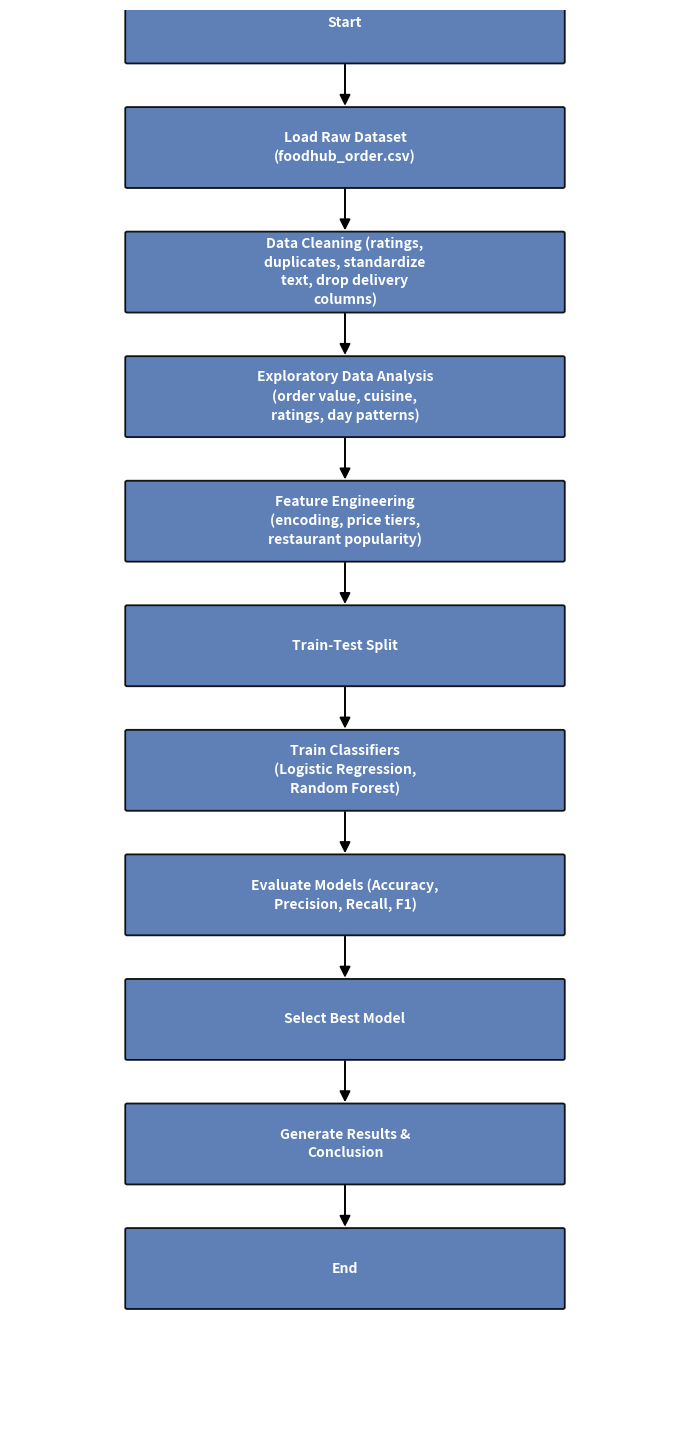
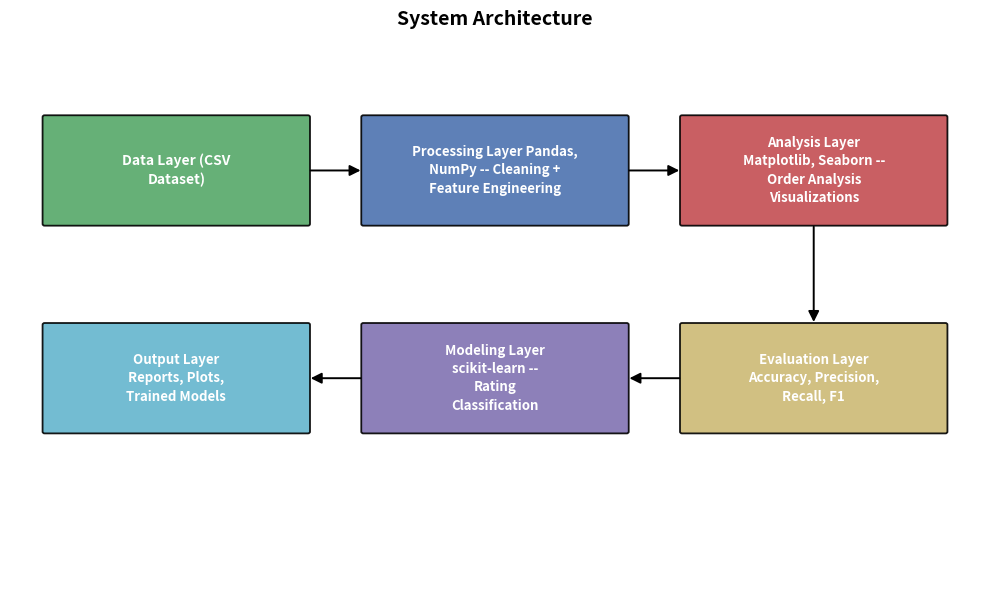
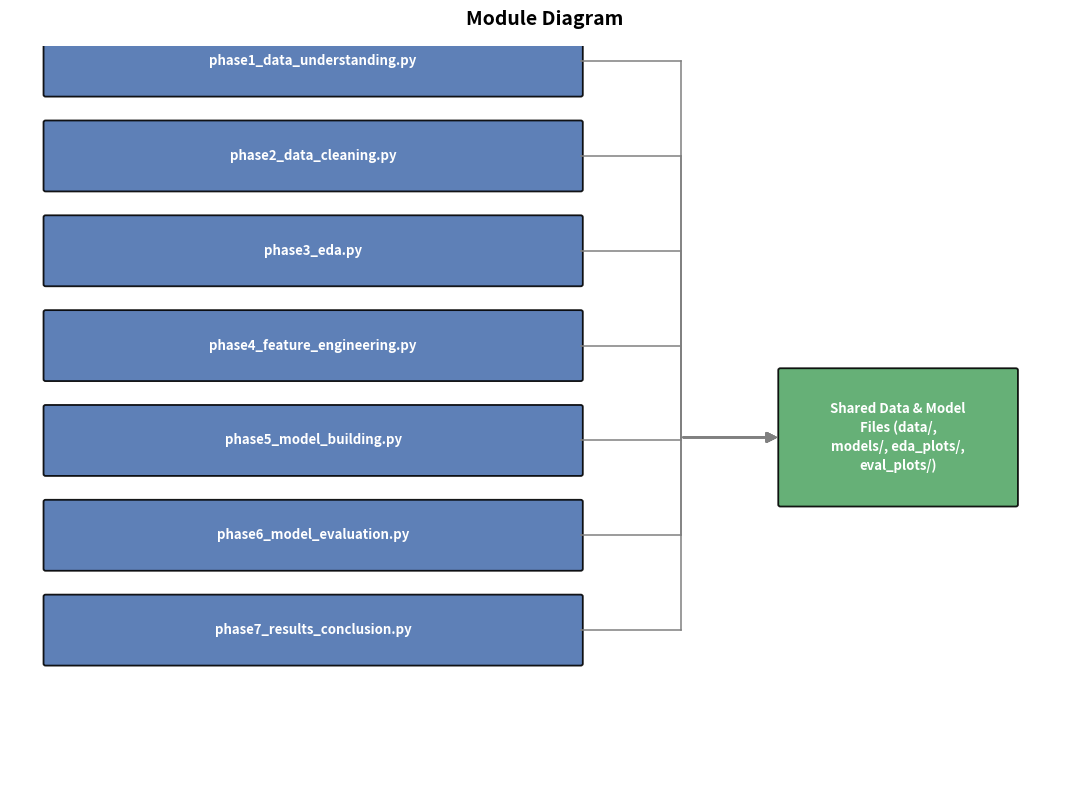

Python code for these plots, in order:
"""Generate architecture/flowchart/module diagrams for the food order analysis documentation."""
import matplotlib.pyplot as plt
from matplotlib.patches import FancyArrowPatch, FancyBboxPatch
import textwrap
import os

os.makedirs("doc_assets", exist_ok=True)

def draw_box(ax, x, y, w, h, text, color="#4C72B0", fontsize=9.5, wrap=20):
    box = FancyBboxPatch((x, y), w, h, boxstyle="round,pad=0.03",
                          linewidth=1.3, edgecolor="black", facecolor=color, alpha=0.9)
    ax.add_patch(box)
    wrapped = "\n".join(textwrap.wrap(text, width=wrap)) if wrap else text
    ax.text(x + w/2, y + h/2, wrapped, ha="center", va="center", fontsize=fontsize,
            color="white", weight="bold", linespacing=1.4)

def draw_arrow(ax, x1, y1, x2, y2, color="black"):
    arrow = FancyArrowPatch((x1, y1), (x2, y2), arrowstyle="-|>", mutation_scale=16,
                             linewidth=1.4, color=color)
    ax.add_patch(arrow)

# ==================================================================
# Flowchart (5.2)
# ==================================================================
steps = [
    "Start",
    "Load Raw Dataset (foodhub_order.csv)",
    "Data Cleaning (ratings, duplicates, standardize text, drop delivery columns)",
    "Exploratory Data Analysis (order value, cuisine, ratings, day patterns)",
    "Feature Engineering (encoding, price tiers, restaurant popularity)",
    "Train-Test Split",
    "Train Classifiers (Logistic Regression, Random Forest)",
    "Evaluate Models (Accuracy, Precision, Recall, F1)",
    "Select Best Model",
    "Generate Results & Conclusion",
    "End",
]

box_h = 1.5
gap = 0.9
box_w = 6.5
total_h = len(steps) * (box_h + gap)

fig, ax = plt.subplots(figsize=(7, total_h * 0.55))
ax.set_xlim(0, 10)
ax.set_ylim(0, total_h + 1)
ax.axis("off")

y = total_h
positions = []
for step in steps:
    draw_box(ax, 1.75, y, box_w, box_h, step, fontsize=10, wrap=26)
    positions.append((5, y))
    y -= (box_h + gap)

for i in range(len(positions) - 1):
    x1, y1 = positions[i]
    x2, y2 = positions[i + 1]
    draw_arrow(ax, x1, y1, x2, y2 + box_h)

plt.tight_layout()
plt.savefig("doc_assets/flowchart.png", dpi=140, bbox_inches="tight")
plt.close()

# ==================================================================
# System Architecture (5.1)
# ==================================================================
fig, ax = plt.subplots(figsize=(10, 6))
ax.set_xlim(0, 14)
ax.set_ylim(0, 9)
ax.axis("off")

draw_box(ax, 0.5, 6, 3.8, 1.8, "Data Layer (CSV Dataset)", "#55A868", fontsize=10, wrap=16)
draw_box(ax, 5.1, 6, 3.8, 1.8, "Processing Layer\nPandas, NumPy -- Cleaning + Feature Engineering", "#4C72B0", fontsize=9.5, wrap=26)
draw_box(ax, 9.7, 6, 3.8, 1.8, "Analysis Layer\nMatplotlib, Seaborn -- Order Analysis Visualizations", "#C44E52", fontsize=9.5, wrap=24)

draw_box(ax, 0.5, 2.5, 3.8, 1.8, "Output Layer\nReports, Plots, Trained Models", "#64B5CD", fontsize=9.5, wrap=20)
draw_box(ax, 5.1, 2.5, 3.8, 1.8, "Modeling Layer\nscikit-learn -- Rating Classification", "#8172B2", fontsize=9.5, wrap=20)
draw_box(ax, 9.7, 2.5, 3.8, 1.8, "Evaluation Layer\nAccuracy, Precision, Recall, F1", "#CCB974", fontsize=9.5, wrap=22)

draw_arrow(ax, 4.3, 6.9, 5.1, 6.9)
draw_arrow(ax, 8.9, 6.9, 9.7, 6.9)
draw_arrow(ax, 11.6, 6.0, 11.6, 4.3)
draw_arrow(ax, 9.7, 3.4, 8.9, 3.4)
draw_arrow(ax, 5.1, 3.4, 4.3, 3.4)

plt.title("System Architecture", fontsize=14, weight="bold", pad=15)
plt.tight_layout()
plt.savefig("doc_assets/architecture.png", dpi=140, bbox_inches="tight")
plt.close()

# ==================================================================
# Module Diagram (5.3)
# ==================================================================
fig, ax = plt.subplots(figsize=(11, 8))
ax.set_xlim(0, 15)
ax.set_ylim(0, 12)
ax.axis("off")

modules = [
    "phase1_data_understanding.py",
    "phase2_data_cleaning.py",
    "phase3_eda.py",
    "phase4_feature_engineering.py",
    "phase5_model_building.py",
    "phase6_model_evaluation.py",
    "phase7_results_conclusion.py",
]

module_box_w = 7.5
module_box_h = 1.1
gap = 0.45
start_y = 11.2

shared_x = 10.8
shared_y = 4.5
shared_w = 3.3
shared_h = 2.2
shared_cx = shared_x + shared_w / 2
shared_cy = shared_y + shared_h / 2

y = start_y
for name in modules:
    draw_box(ax, 0.5, y, module_box_w, module_box_h, name, "#4C72B0", fontsize=9.5, wrap=32)
    box_right_x = 0.5 + module_box_w
    box_mid_y = y + module_box_h / 2
    mid_x = (box_right_x + shared_x) / 2
    ax.plot([box_right_x, mid_x], [box_mid_y, box_mid_y], color="gray", linewidth=1.1)
    ax.plot([mid_x, mid_x], [box_mid_y, shared_cy], color="gray", linewidth=1.1)
    draw_arrow(ax, mid_x, shared_cy, shared_x, shared_cy, color="gray")
    y -= (module_box_h + gap)

draw_box(ax, shared_x, shared_y, shared_w, shared_h, "Shared Data & Model Files\n(data/, models/, eda_plots/, eval_plots/)",
         "#55A868", fontsize=9.5, wrap=20)

plt.title("Module Diagram", fontsize=14, weight="bold", pad=15)
plt.tight_layout()
plt.savefig("doc_assets/module_diagram.png", dpi=140, bbox_inches="tight")
plt.close()

print("Diagrams generated in doc_assets/")
